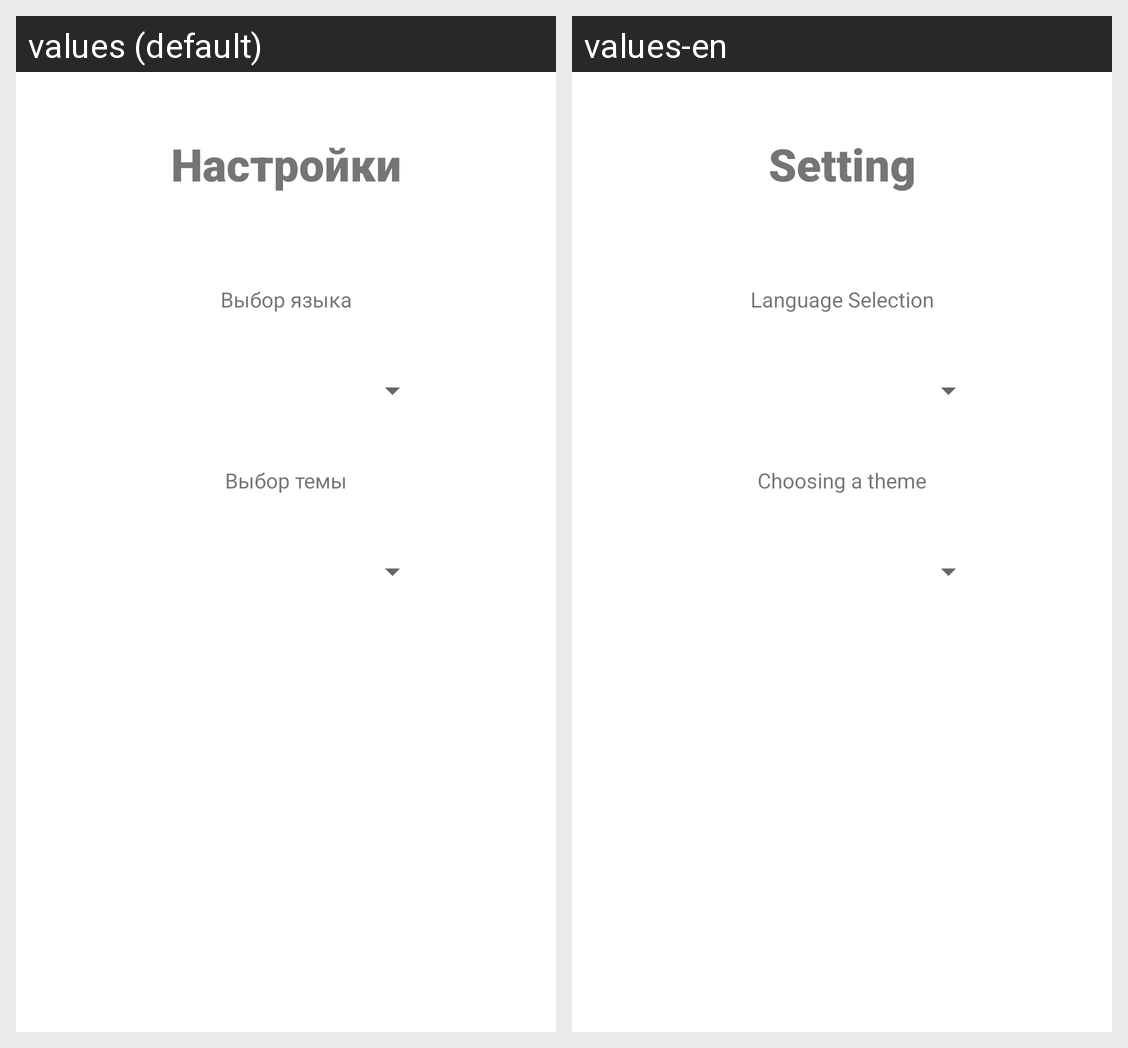

Here is an Android app screen in its default locale and in the app's own translations. Write out the translated-string differences for the strings that appear on this screen.
Android screen res/layout/fragment_setting.xml rendered under 2 locales, left to right: values (default), values-en. Device: Nexus 5 (rendered at 1080×1920; each locale shown at half size, 540×960, under a caption strip naming it); theme AppTheme_Light.
Strings drawn on this screen, with the default value and each locale's value (text and hints the layout hard-codes, and strings that could not be matched under every locale, appear in the picture but are not listed):

setting
  values: Настройки
  values-en: Setting

languageSelection
  values: Выбор языка
  values-en: Language Selection

choosingTheme
  values: Выбор темы
  values-en: Choosing a theme
